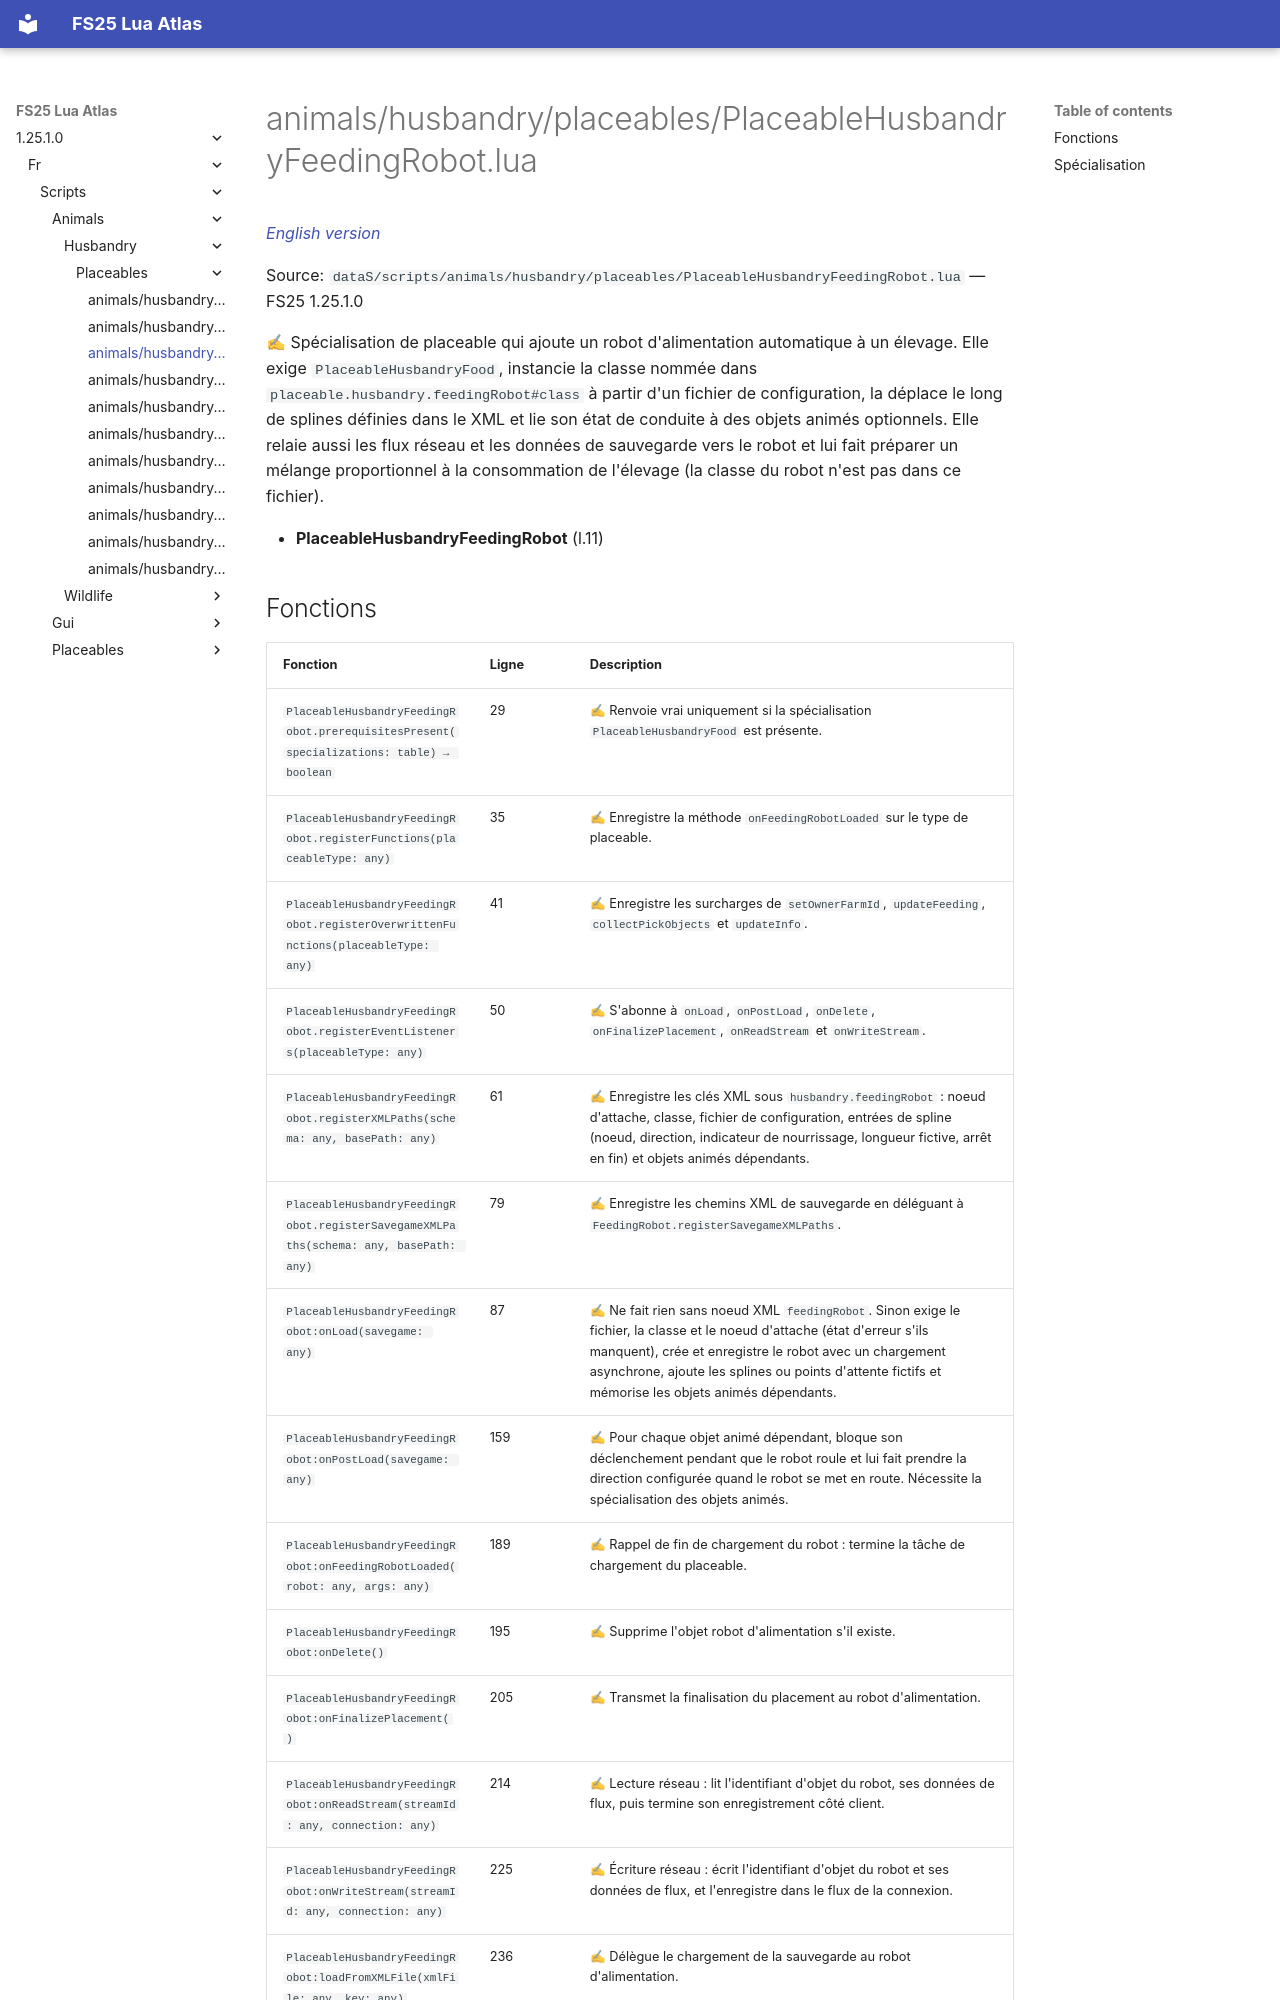

repository: Tim0219800/fs25-lua-atlas · page: 1.25.1.0/fr/scripts/animals/husbandry/placeables/PlaceableHusbandryFeedingRobot.html · generator: mkdocs

# animals/husbandry/placeables/PlaceableHusbandryFeedingRobot.lua

*[English version](../../../../../scripts/animals/husbandry/placeables/PlaceableHusbandryFeedingRobot.md)*

Source: `dataS/scripts/animals/husbandry/placeables/PlaceableHusbandryFeedingRobot.lua` — FS25 1.25.1.0

✍ Spécialisation de placeable qui ajoute un robot d'alimentation automatique à un élevage. Elle exige `PlaceableHusbandryFood`, instancie la classe nommée dans `placeable.husbandry.feedingRobot#class` à partir d'un fichier de configuration, la déplace le long de splines définies dans le XML et lie son état de conduite à des objets animés optionnels. Elle relaie aussi les flux réseau et les données de sauvegarde vers le robot et lui fait préparer un mélange proportionnel à la consommation de l'élevage (la classe du robot n'est pas dans ce fichier).

- **PlaceableHusbandryFeedingRobot** (l.11)
